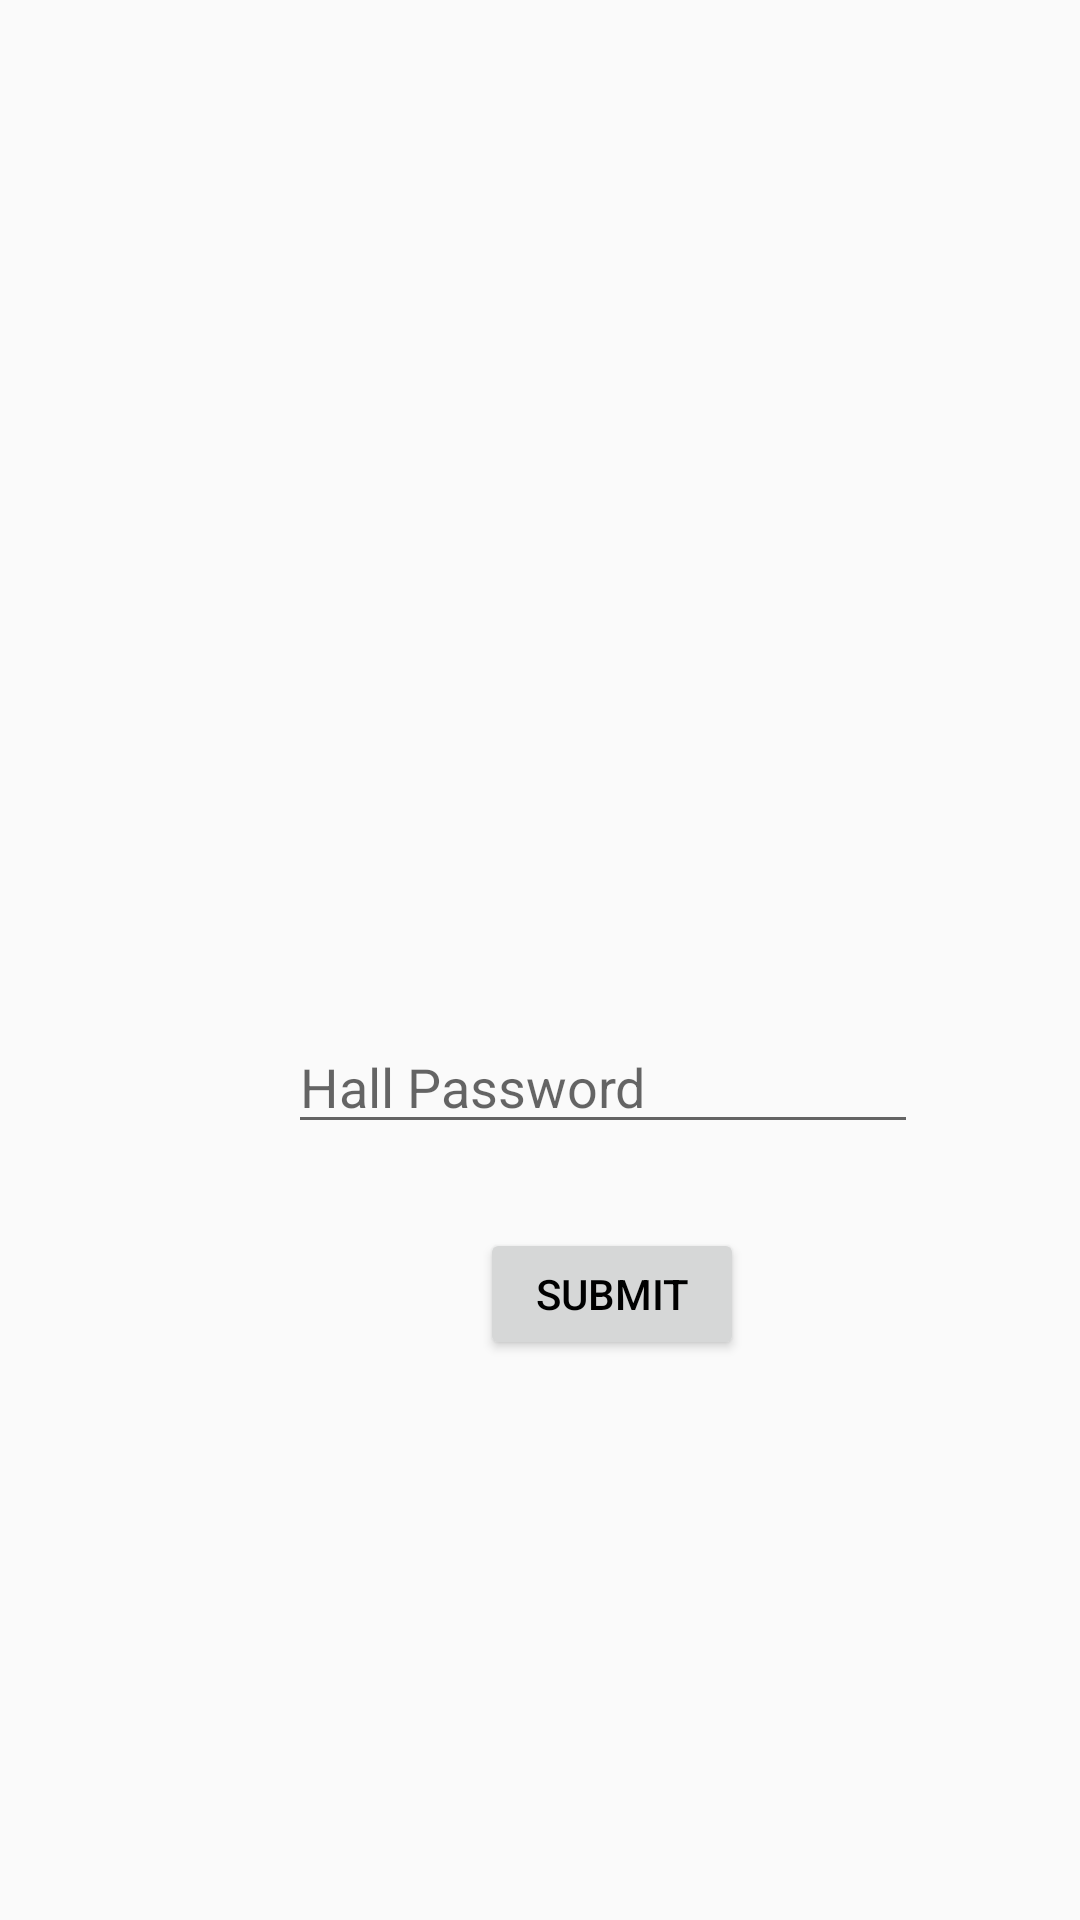

This screen was rendered from an Android layout file. Write that file and the resources it references.
<!-- AndroidManifest.xml: application theme AppTheme -->
<!-- res/layout/activity_main.xml -->
<?xml version="1.0" encoding="utf-8"?>

<android.support.constraint.ConstraintLayout xmlns:android="http://schemas.android.com/apk/res/android"
    xmlns:app="http://schemas.android.com/apk/res-auto"
    xmlns:tools="http://schemas.android.com/tools"
    android:layout_width="match_parent"
    android:layout_height="match_parent"
    tools:context=".MainActivity">

    <EditText
        android:id="@+id/passwordText"
        android:layout_width="wrap_content"
        android:layout_height="wrap_content"
        android:layout_marginStart="96dp"
        android:layout_marginLeft="96dp"
        android:layout_marginTop="340dp"
        android:ems="10"
        android:hint="Hall Password"
        android:inputType="textPassword"
        app:layout_constraintStart_toStartOf="parent"
        app:layout_constraintTop_toTopOf="parent" />

    <Button
        android:id="@+id/loginButton"
        android:layout_width="wrap_content"
        android:layout_height="44dp"
        android:layout_marginStart="160dp"
        android:layout_marginLeft="160dp"
        android:layout_marginTop="28dp"
        android:text="Submit"
        app:layout_constraintStart_toStartOf="parent"
        app:layout_constraintTop_toBottomOf="@+id/passwordText" />
</android.support.constraint.ConstraintLayout>
<!-- resources referenced by this layout -->
<resources>
  <style name="AppTheme" parent="Theme.AppCompat.Light.DarkActionBar">
          
          <item name="colorPrimary">@color/colorPrimary</item>
          <item name="colorPrimaryDark">@color/colorPrimaryDark</item>
          <item name="colorAccent">@color/colorAccent</item>
          <item name="android:textColor">@color/black</item>
  
      </style>
  <color name="colorPrimary">#3F51B5</color>
  <color name="colorPrimaryDark">#23435C</color>
  <color name="colorAccent">#FF0000</color>
  <color name="black">#000000</color>
</resources>
